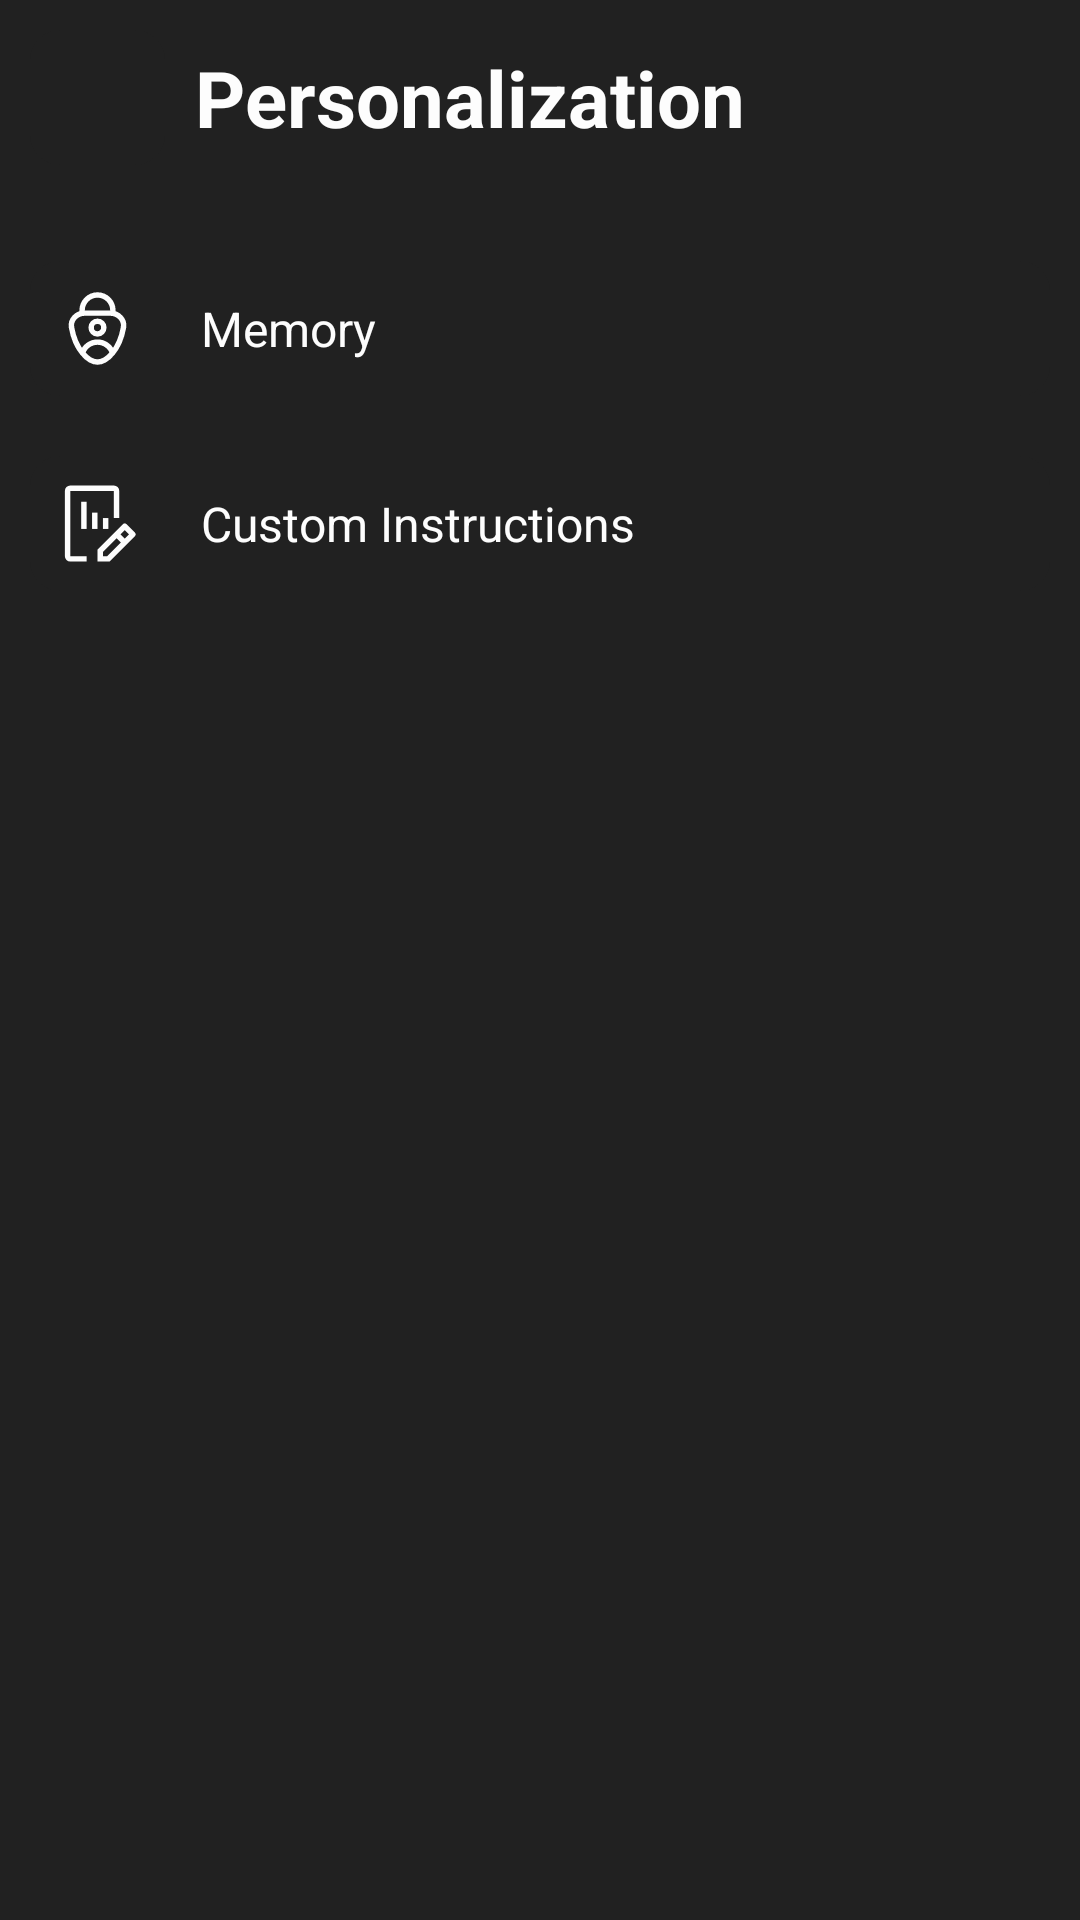

Android layout source for this screen:
<!-- AndroidManifest.xml: application theme Theme.Chatbot -->
<!-- res/layout/fragment_personalization.xml -->
<?xml version="1.0" encoding="utf-8"?>
<androidx.constraintlayout.widget.ConstraintLayout xmlns:android="http://schemas.android.com/apk/res/android"
    xmlns:app="http://schemas.android.com/apk/res-auto"
    xmlns:tools="http://schemas.android.com/tools"
    android:layout_width="match_parent"
    android:layout_height="match_parent"
    android:background="@color/primary_color"
    android:padding="10dp"
    tools:context=".personalization.PersonalizationFragment">

    <ImageView
        android:id="@+id/personalizationBack"
        android:layout_width="45dp"
        android:layout_height="45dp"
        android:background="@drawable/click_item_10"
        android:clickable="true"
        android:contentDescription="Back"
        android:focusable="true"
        android:padding="8dp"
        android:src="@drawable/ic_back"
        app:layout_constraintStart_toStartOf="parent"
        app:layout_constraintTop_toTopOf="parent"
        app:tint="@color/primary_white" />

    
    <TextView
        android:layout_width="wrap_content"
        android:layout_height="wrap_content"
        android:layout_marginStart="10dp"
        android:text="Personalization"
        android:textColor="@color/primary_white"
        android:textSize="26sp"
        android:textStyle="bold"
        app:layout_constraintBottom_toBottomOf="@id/personalizationBack"
        app:layout_constraintStart_toEndOf="@id/personalizationBack"
        app:layout_constraintTop_toTopOf="@id/personalizationBack" />


    <androidx.constraintlayout.widget.ConstraintLayout
        android:id="@+id/memoryBtn"
        android:layout_width="match_parent"
        android:layout_height="wrap_content"
        android:layout_marginTop="32dp"
        android:background="@drawable/click_item_10"
        android:clickable="true"
        android:focusable="true"
        app:layout_constraintTop_toBottomOf="@id/personalizationBack">

        <ImageView
            android:id="@+id/icon1"
            android:layout_width="45dp"
            android:layout_height="45dp"
            android:padding="8dp"
            android:src="@drawable/ic_personalization"
            app:layout_constraintStart_toStartOf="parent"
            app:layout_constraintTop_toTopOf="parent"
            app:tint="@color/primary_white" />

        <TextView
            style="@style/SettingsButton"
            android:layout_width="0dp"
            android:layout_marginStart="12dp"
            android:text="Memory"
            android:textColor="@color/primary_white"
            app:layout_constraintBottom_toBottomOf="@id/icon1"
            app:layout_constraintEnd_toEndOf="parent"
            app:layout_constraintStart_toEndOf="@id/icon1"
            app:layout_constraintTop_toTopOf="@id/icon1" />

    </androidx.constraintlayout.widget.ConstraintLayout>

    <androidx.constraintlayout.widget.ConstraintLayout
        android:id="@+id/instructionBtn"
        android:layout_width="match_parent"
        android:layout_height="wrap_content"
        android:layout_marginTop="20dp"
        android:background="@drawable/click_item_10"
        android:clickable="true"
        android:focusable="true"
        app:layout_constraintTop_toBottomOf="@id/memoryBtn">

        <ImageView
            android:id="@+id/icon2"
            android:layout_width="45dp"
            android:layout_height="45dp"
            android:padding="8dp"
            android:src="@drawable/ic_instructions"
            app:layout_constraintStart_toStartOf="parent"
            app:layout_constraintTop_toTopOf="parent"
            app:tint="@color/primary_white" />

        <TextView
            style="@style/SettingsButton"
            android:layout_width="0dp"
            android:layout_marginStart="12dp"
            android:text="Custom Instructions"
            android:textColor="@color/primary_white"
            app:layout_constraintBottom_toBottomOf="@id/icon2"
            app:layout_constraintEnd_toEndOf="parent"
            app:layout_constraintStart_toEndOf="@id/icon2"
            app:layout_constraintTop_toTopOf="@id/icon2" />

    </androidx.constraintlayout.widget.ConstraintLayout>




































































</androidx.constraintlayout.widget.ConstraintLayout>
<!-- resources referenced by this layout -->
<resources>
  <color name="primary_color">#212121</color>
  <color name="primary_white">#FDFDFD</color>
  <!-- drawable click_item_10 (drawable) -->
  <?xml version="1.0" encoding="utf-8"?>
  <ripple xmlns:android="http://schemas.android.com/apk/res/android"
      android:color="#41FDFDFD">
  
      
      <item>
          <shape android:shape="rectangle">
              <solid android:color="@color/primary_color" />
              <corners android:radius="10dp"/>
          </shape>
      </item>
  
  </ripple>
  <!-- drawable ic_color (drawable) -->
  <vector xmlns:android="http://schemas.android.com/apk/res/android"
      android:width="800dp"
      android:height="800dp"
      android:viewportWidth="24"
      android:viewportHeight="24">
    <path
        android:strokeWidth="1"
        android:pathData="M12,12m-8.5,0a8.5,8.5 0,1 1,17 0a8.5,8.5 0,1 1,-17 0"
        android:fillColor="#00000000"
        android:strokeColor="#222222"/>
    <path
        android:pathData="M16.243,7.757C15.117,6.632 13.591,6 12,6C10.409,6 8.883,6.632 7.757,7.757C6.632,8.883 6,10.409 6,12C6,13.591 6.632,15.117 7.757,16.243L12,12L16.243,7.757Z"
        android:fillColor="#222222"/>
  </vector>
  <!-- drawable ic_instructions (drawable) -->
  <vector xmlns:android="http://schemas.android.com/apk/res/android"
      android:width="800dp"
      android:height="800dp"
      android:viewportWidth="32"
      android:viewportHeight="32">
    <path
        android:pathData="M29.707,19.293l-3,-3a0.999,0.999 0,0 0,-1.414 0L16,25.586V30h4.414l9.293,-9.293A0.999,0.999 0,0 0,29.707 19.293ZM19.586,28H18V26.414l5,-5L24.586,23ZM26,21.586 L24.414,20 26,18.414 27.586,20Z"
        android:fillColor="#000000"/>
    <path
        android:pathData="M18,18l0,-4l2,-0l0,4z"
        android:fillColor="#000000"/>
    <path
        android:pathData="M14,18l0,-6l2,-0l0,6z"
        android:fillColor="#000000"/>
    <path
        android:pathData="M10,18l0,-10l2,-0l0,10z"
        android:fillColor="#000000"/>
    <path
        android:pathData="M12,30H6a2.002,2.002 0,0 1,-2 -2V4A2.002,2.002 0,0 1,6 2H22a2.002,2.002 0,0 1,2 2V14H22V4H6V28h6Z"
        android:fillColor="#000000"/>
  </vector>
  <style name="SettingsButton">
          <item name="android:layout_width">match_parent</item>
          <item name="android:layout_height">wrap_content</item>
          <item name="android:textColor">@color/primary_white</item>
          <item name="android:textSize">16sp</item>
      </style>
  <style name="Theme.Chatbot" parent="Theme.MaterialComponents.DayNight.DarkActionBar">
          
          <item name="colorPrimary">@color/black</item>
          <item name="colorOnPrimary">@color/page</item>
          
          <item name="android:statusBarColor">@color/primary_color</item>
          <item name="android:windowLightStatusBar">false</item>
          
  
      </style>
  <color name="black">#090607</color>
  <color name="page">#c26e73</color>
</resources>
